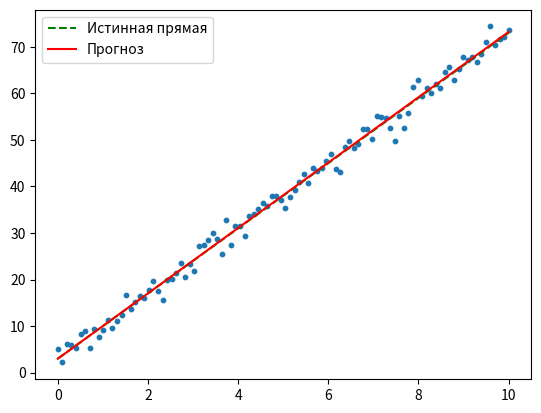

Source code (Python):
import numpy as np
import matplotlib.pyplot as plt
from random import randint,uniform
n = 100
a=0.01
b=0.01

k_ideal = 7 
b_ideal = 3
x1 = np.linspace(0, 10, n)

noise = np.random.normal(0, 2, size=n)  
y1 = k_ideal * x1 + b_ideal + noise



k_pred=uniform(0,5)
b_pred=uniform(0,5)
for l in range(1000):
    yi=[]
    for i in x1:
        yi.append(k_pred*i+b_pred)

    djdk_pred=0
    for i in range(len(x1)):
        djdk_pred+=(x1[i]*(y1[i]-yi[i]))
    djdk=(-2/n)*djdk_pred

    djdb_pred=0
    for i in range(len(x1)):
        djdb_pred+=((y1[i]-yi[i]))
    djdb=(-2/n)*djdb_pred

    k_new=k_pred-a*(djdk)
    b_new=b_pred-b*(djdb)
    k_pred=k_new
    b_pred=b_new
print(k_new,b_new)  
plt.scatter(x1, y1, s=10)
plt.plot(x1, k_ideal * x1 + b_ideal, 'g--', label="Истинная прямая")
plt.plot(x1, k_pred * x1 + b_pred, 'r', label="Прогноз")
plt.legend()
plt.show()